15-way image classification set "PlantVillage" from GitHub (sss41097/PlantVillage); label vocabulary: potato early blight, potato late blight, potato healthy, rice bacterial leaf blight, rice brown spot, rice leaf smut, tomato late blight, tomato bacterial spot, tomato early blight, tomato leaf mold, tomato septoria leaf spot, tomato spider mites two-spotted, tomato target spot, tomato mosaic virus, tomato healthy.

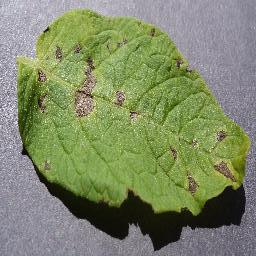
Label: potato early blight

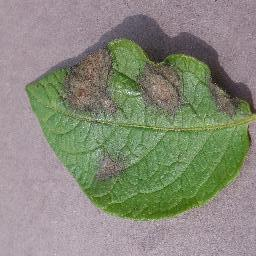
Label: potato late blight

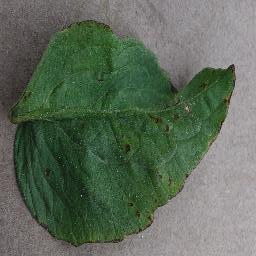
Label: tomato bacterial spot

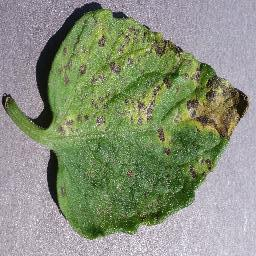
Label: tomato septoria leaf spot

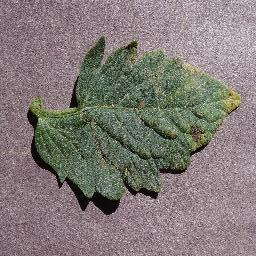
Label: tomato early blight

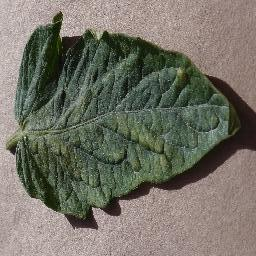
Label: tomato spider mites two-spotted
